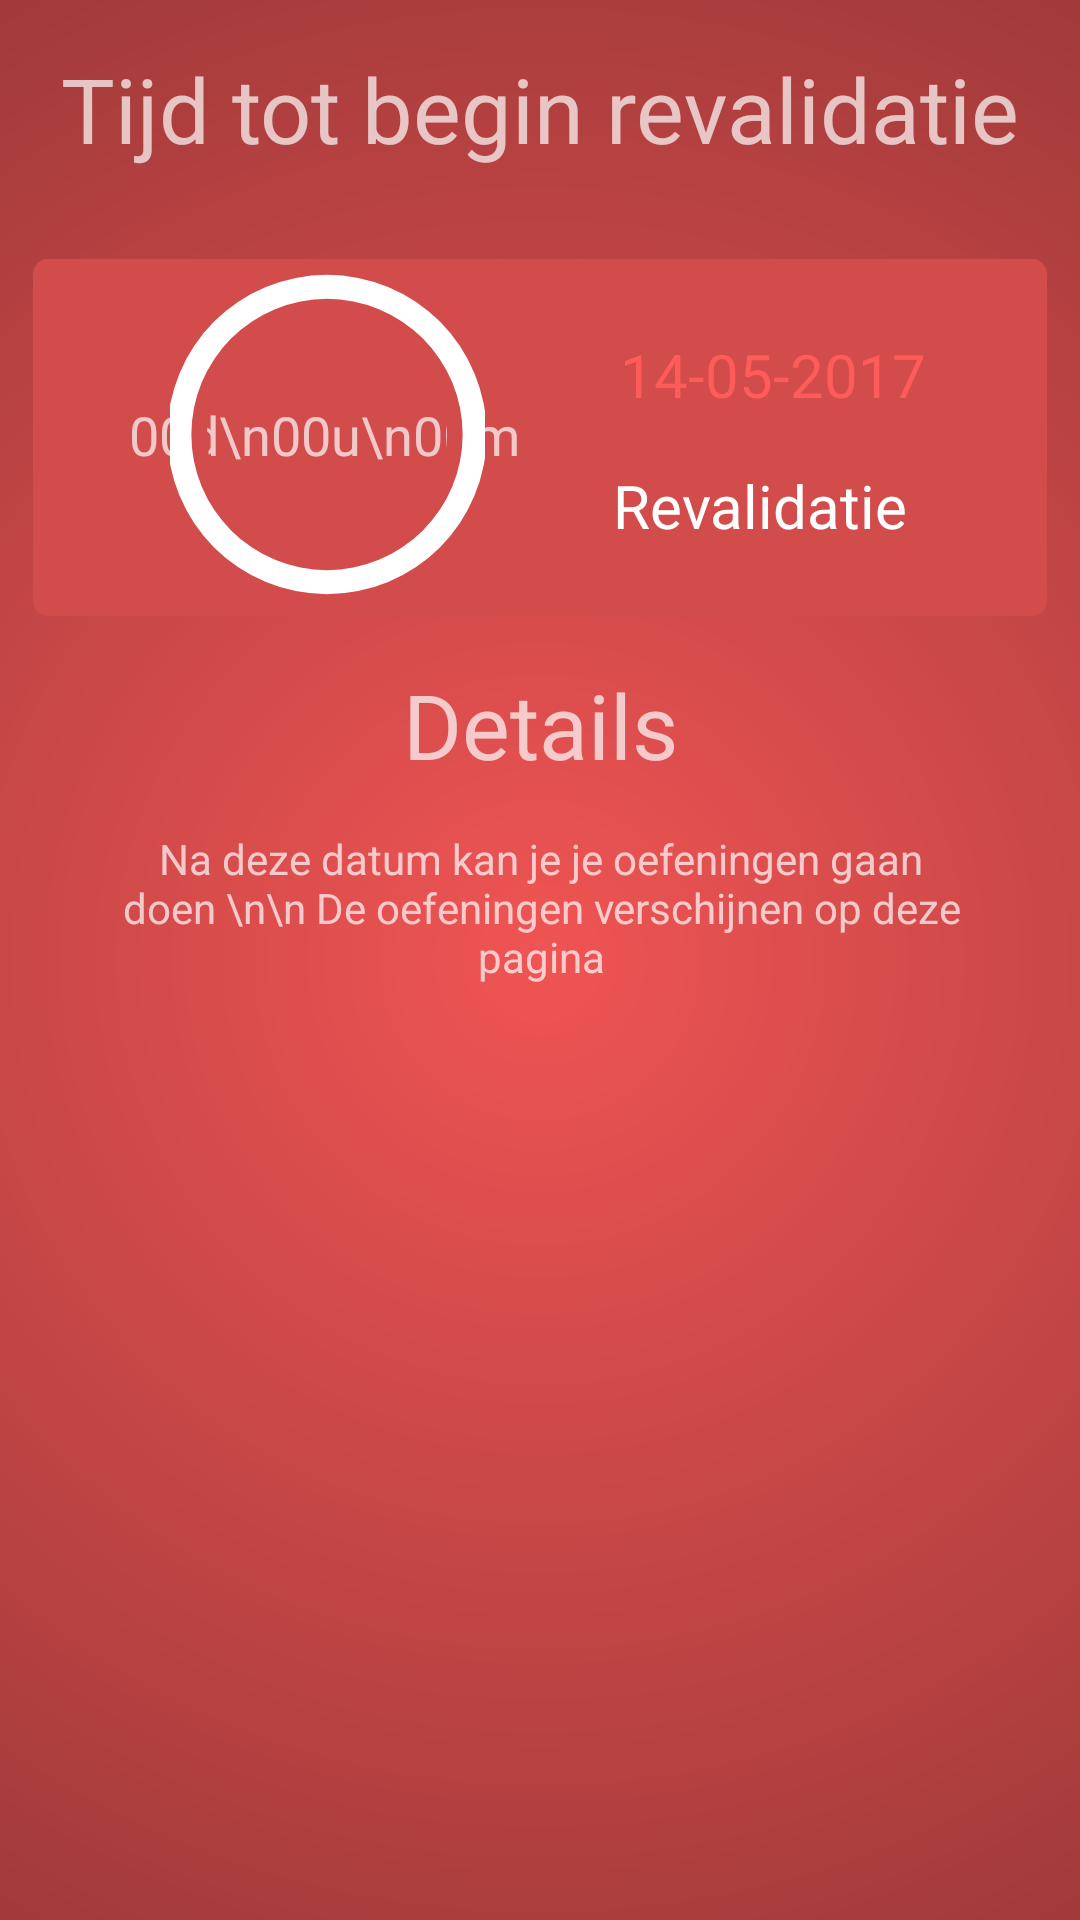

Android layout source for this screen:
<!-- AndroidManifest.xml: application theme AppTheme -->
<!-- res/layout/activity_revalidatiecontrole.xml -->
<?xml version="1.0" encoding="utf-8"?>
<LinearLayout xmlns:android="http://schemas.android.com/apk/res/android"
    xmlns:app="http://schemas.android.com/apk/res-auto"
    xmlns:tools="http://schemas.android.com/tools"
    android:orientation="vertical" android:layout_width="match_parent"
    android:layout_height="match_parent">

    <android.support.constraint.ConstraintLayout
        android:layout_width="match_parent"
        android:layout_height="match_parent"
        android:background="@drawable/gradient">

        <View
            android:id="@+id/myRectangleView"
            android:layout_width="338dp"
            android:layout_height="119dp"
            android:layout_marginBottom="8dp"
            android:layout_marginEnd="8dp"
            android:layout_marginLeft="8dp"
            android:layout_marginRight="8dp"
            android:layout_marginStart="8dp"
            android:layout_marginTop="8dp"
            android:background="@drawable/rectangle_dark"
            app:layout_constraintBottom_toBottomOf="parent"
            app:layout_constraintHorizontal_bias="0.515"
            app:layout_constraintLeft_toLeftOf="parent"
            app:layout_constraintRight_toRightOf="parent"
            app:layout_constraintTop_toBottomOf="@+id/textView3"
            app:layout_constraintVertical_bias="0.049" />

        <TextView
            android:id="@+id/textView3"
            android:layout_width="wrap_content"
            android:layout_height="wrap_content"
            android:layout_marginEnd="8dp"
            android:layout_marginLeft="8dp"
            android:layout_marginRight="8dp"
            android:layout_marginStart="8dp"
            android:layout_marginTop="16dp"
            android:text="Tijd tot begin revalidatie"
            android:textSize="30sp"
            app:layout_constraintLeft_toLeftOf="parent"
            app:layout_constraintRight_toRightOf="parent"
            app:layout_constraintTop_toTopOf="parent" />

        <TextView
            android:id="@+id/datum_gips"
            android:layout_width="wrap_content"
            android:layout_height="wrap_content"
            android:layout_marginBottom="67dp"
            android:layout_marginEnd="21dp"
            android:layout_marginLeft="8dp"
            android:layout_marginRight="38dp"
            android:layout_marginTop="8dp"
            android:text="14-05-2017"
            android:textColor="#fe5b5b"
            android:textSize="20sp"
            app:layout_constraintBottom_toBottomOf="@+id/myRectangleView"
            app:layout_constraintHorizontal_bias="0.906"
            app:layout_constraintLeft_toLeftOf="@+id/myRectangleView"
            app:layout_constraintRight_toRightOf="@+id/myRectangleView"
            app:layout_constraintTop_toTopOf="@+id/myRectangleView"
            app:layout_constraintVertical_bias="1.0" />

        <TextView
            android:id="@+id/titel_gips"
            android:layout_width="wrap_content"
            android:layout_height="wrap_content"

            android:layout_marginBottom="8dp"
            android:layout_marginEnd="8dp"
            android:layout_marginLeft="8dp"
            android:layout_marginRight="8dp"
            android:layout_marginStart="8dp"
            android:layout_marginTop="8dp"
            android:text="Revalidatie"
            android:textColor="#ffffff"
            android:textSize="20sp"
            app:layout_constraintBottom_toBottomOf="@+id/myRectangleView"
            app:layout_constraintHorizontal_bias="0.848"
            app:layout_constraintLeft_toLeftOf="@+id/datum_gips"
            app:layout_constraintRight_toRightOf="@+id/datum_gips"
            app:layout_constraintTop_toTopOf="@+id/myRectangleView"
            app:layout_constraintVertical_bias="0.797" />

        <TextView
            android:id="@+id/textViewTime_revalidatie"
            android:layout_width="wrap_content"
            android:layout_height="wrap_content"
            android:layout_centerInParent="true"
            android:layout_marginBottom="8dp"
            android:layout_marginLeft="8dp"
            android:layout_marginRight="8dp"
            android:layout_marginTop="8dp"
            android:text="00d\n00u\n00m"
            android:textSize="18sp"
            app:layout_constraintBottom_toBottomOf="@+id/progressBarCircle_revalidatie"
            app:layout_constraintHorizontal_bias="0.54"
            app:layout_constraintLeft_toLeftOf="@+id/progressBarCircle_revalidatie"
            app:layout_constraintRight_toRightOf="@+id/progressBarCircle_revalidatie"
            app:layout_constraintTop_toTopOf="@+id/progressBarCircle_revalidatie" />

        <ProgressBar
            android:id="@+id/progressBarCircle_revalidatie"
            style="?android:attr/progressBarStyleHorizontal"
            android:layout_width="124dp"
            android:layout_height="105dp"
            android:layout_marginBottom="8dp"
            android:layout_marginLeft="8dp"
            android:layout_marginRight="8dp"
            android:layout_marginTop="8dp"
            android:background="@drawable/drawable_circle_dark_blue"
            android:indeterminate="false"
            android:max="100"

            android:padding="10dp"
            android:progress="100"
            android:progressDrawable="@drawable/drawable_circle_yellow"
            android:rotation="-90"
            app:layout_constraintBottom_toBottomOf="@+id/myRectangleView"
            app:layout_constraintHorizontal_bias="0.141"
            app:layout_constraintLeft_toLeftOf="@+id/myRectangleView"
            app:layout_constraintRight_toRightOf="@+id/myRectangleView"
            app:layout_constraintTop_toTopOf="@+id/myRectangleView"
            app:layout_constraintVertical_bias="1.0" />

        <TextView
            android:id="@+id/textView8"
            android:layout_width="wrap_content"
            android:layout_height="wrap_content"
            android:layout_marginLeft="8dp"
            android:layout_marginRight="8dp"
            android:layout_marginTop="16dp"
            android:text="Details"
            android:textSize="30sp"
            app:layout_constraintLeft_toLeftOf="parent"
            app:layout_constraintRight_toRightOf="parent"
            app:layout_constraintTop_toBottomOf="@+id/myRectangleView" />

        <TextView
            android:id="@+id/textView5"
            android:layout_width="wrap_content"
            android:layout_height="wrap_content"
            android:layout_marginLeft="8dp"
            android:layout_marginRight="8dp"
            android:layout_marginTop="15dp"
            android:paddingLeft="40dp"
            android:paddingRight="40dp"
            android:text="Na deze datum kan je je oefeningen gaan doen \n\n De oefeningen verschijnen op deze pagina"
            android:textAlignment="center"
            app:layout_constraintHorizontal_bias="0.483"
            app:layout_constraintLeft_toLeftOf="parent"
            app:layout_constraintRight_toRightOf="parent"
            app:layout_constraintTop_toBottomOf="@+id/textView8" />


    </android.support.constraint.ConstraintLayout>

</LinearLayout>
<!-- resources referenced by this layout -->
<resources>
  <!-- drawable drawable_circle_dark_blue (drawable) -->
  <?xml version="1.0" encoding="utf-8"?>
  <shape xmlns:android="http://schemas.android.com/apk/res/android"
      android:innerRadiusRatio="3.1"
      android:shape="ring"
      android:thickness="10dp"
      android:padding="10dp"
      android:useLevel="false">
  
      <solid android:color="#d24c4b" />
  
  </shape>
  <!-- drawable drawable_circle_yellow (drawable) -->
  <?xml version="1.0" encoding="utf-8"?>
  <shape xmlns:android="http://schemas.android.com/apk/res/android"
      android:innerRadiusRatio="2.3"
      android:shape="ring"
      android:thickness="8dp"
      android:useLevel="true">
      <solid android:color="#ffffff" />
  </shape>
  <!-- drawable gradient (drawable) -->
  <?xml version="1.0" encoding="utf-8"?>
  <shape xmlns:android="http://schemas.android.com/apk/res/android">
      <gradient
          android:type="radial" android:gradientRadius="1100"
          android:startColor="@color/colorPrimary" android:endColor="@color/colorPrimaryDark" />
  </shape>
  <!-- drawable rectangle_dark (drawable) -->
  <?xml version="1.0" encoding="utf-8"?>
  <shape xmlns:android="http://schemas.android.com/apk/res/android" android:id="@+id/listview_background_shape">
      <padding android:left="2dp"
          android:top="2dp"
          android:right="2dp"
          android:bottom="2dp" />
      <corners android:radius="5dp" />
      <solid android:color="#d24c4b" />
  </shape>
  <style name="AppTheme" parent="Theme.AppCompat.NoActionBar">
          
          <item name="colorPrimary">@color/colorNavbar</item>
          <item name="colorPrimaryDark">@color/colorPrimaryDark</item>
          <item name="colorAccent">@color/colorAccent</item>
      </style>
  <color name="colorPrimary">#f05454</color>
  <color name="colorPrimaryDark">#a13a3a</color>
  <color name="colorNavbar">#b74343</color>
  <color name="colorAccent">#ffffff</color>
</resources>
